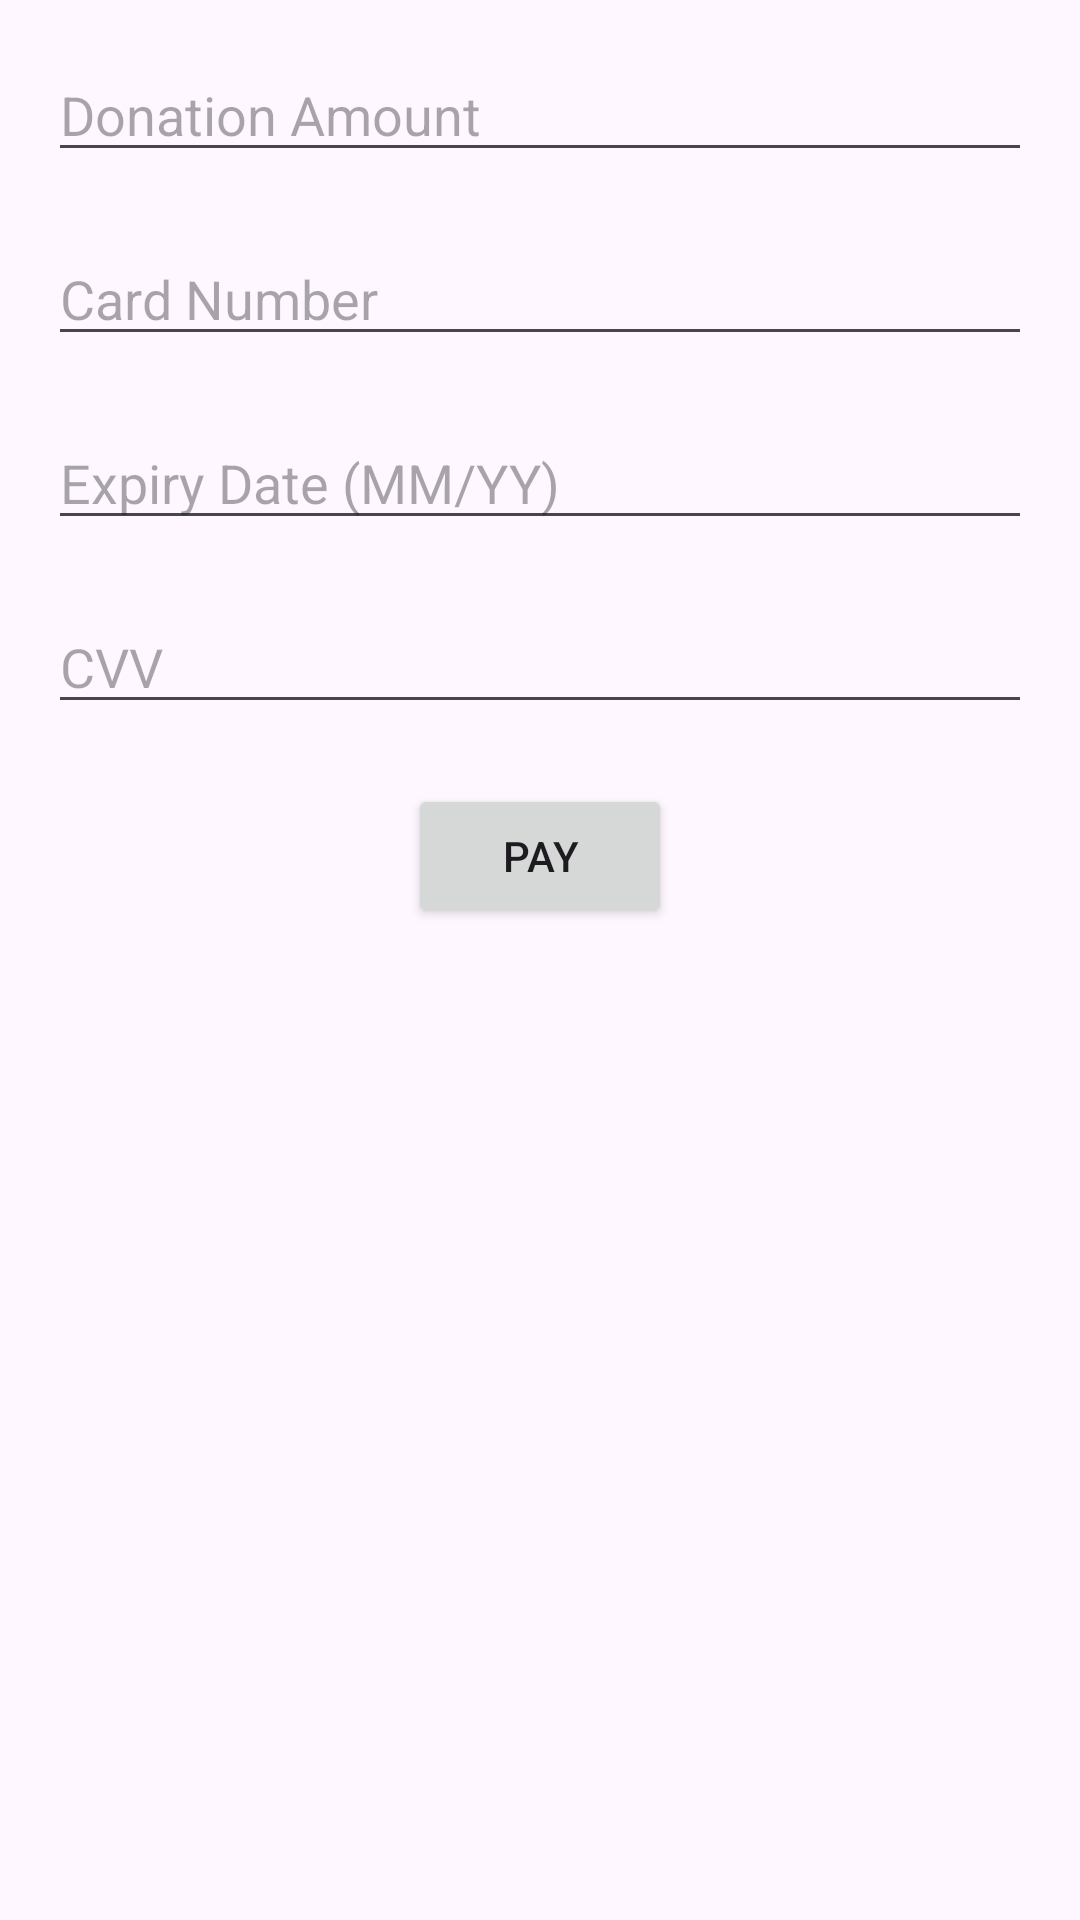

Write the Android layout XML for this screen, with the resource values it uses.
<!-- AndroidManifest.xml: application theme Theme.Assignment -->
<!-- res/layout/layout_payment_creditcard.xml -->
<?xml version="1.0" encoding="utf-8"?>
<LinearLayout xmlns:android="http://schemas.android.com/apk/res/android"
    xmlns:app="http://schemas.android.com/apk/res-auto"
    xmlns:tools="http://schemas.android.com/tools"
    android:layout_width="match_parent"
    android:layout_height="match_parent"
    android:orientation="vertical"
    android:padding="16dp"
    android:theme="@style/Theme.User"
    android:id="@+id/user_paymentDialog"
    tools:context=".UserFragment.UserHomeActivityViewFragment">

    <ImageView
        android:id="@+id/user_payDialog_closeButton"
        android:layout_width="wrap_content"
        android:layout_height="wrap_content"
        android:layout_gravity="end"
        app:srcCompat="@drawable/close_icon" />

    <EditText
        android:id="@+id/etAmount"
        android:layout_width="match_parent"
        android:layout_height="wrap_content"
        android:hint="Donation Amount"
        android:inputType="number" />

    <com.google.android.material.textfield.TextInputLayout
        android:id="@+id/etAmountInputError"
        android:layout_width="wrap_content"
        android:layout_height="wrap_content"
        app:layout_constraintStart_toStartOf="parent" />

    <EditText
        android:id="@+id/etCardNumber"
        android:layout_width="match_parent"
        android:layout_height="wrap_content"
        android:layout_marginTop="20dp"
        android:hint="Card Number"
        android:inputType="number" />

    <com.google.android.material.textfield.TextInputLayout
        android:id="@+id/etCardNumberInputError"
        android:layout_width="wrap_content"
        android:layout_height="wrap_content"
        app:layout_constraintStart_toStartOf="parent" />

    <EditText
        android:id="@+id/etExpiryDate"
        android:layout_width="match_parent"
        android:layout_height="wrap_content"
        android:layout_marginTop="20dp"
        android:hint="Expiry Date (MM/YY)" />

    <com.google.android.material.textfield.TextInputLayout
        android:id="@+id/etExpiryDateInputError"
        android:layout_width="wrap_content"
        android:layout_height="wrap_content"
        app:layout_constraintStart_toStartOf="parent"/>

    <EditText
        android:id="@+id/etCvv"
        android:layout_width="match_parent"
        android:layout_height="wrap_content"
        android:layout_marginTop="20dp"
        android:hint="CVV"
        android:inputType="number|numberPassword" />

    <com.google.android.material.textfield.TextInputLayout
        android:id="@+id/etCvvInputError"
        android:layout_width="wrap_content"
        android:layout_height="wrap_content"
        app:layout_constraintStart_toStartOf="parent" />

    <Button
        android:id="@+id/btnPay"
        android:layout_width="wrap_content"
        android:layout_height="wrap_content"
        android:layout_marginTop="20dp"
        android:layout_gravity="center"
        android:text="Pay" />
</LinearLayout>
<!-- resources referenced by this layout -->
<resources>
  <style name="Theme.User" parent="Base.Theme.Assignment">
          <item name="colorPrimary">@color/orange</item> 
      </style>
  <style name="Theme.Assignment" parent="Base.Theme.Assignment" />
  <style name="Base.Theme.Assignment" parent="Theme.Material3.DayNight.NoActionBar">
          
          
          <item name="colorPrimary">@color/black</item>
  
          <item name="colorSecondary">@color/blue</item>
  
          <item name="colorTertiary">@color/orange</item>
      </style>
  <color name="orange">#FF9800</color>
  <color name="black">#FF000000</color>
  <color name="blue">#3855F1</color>
</resources>
